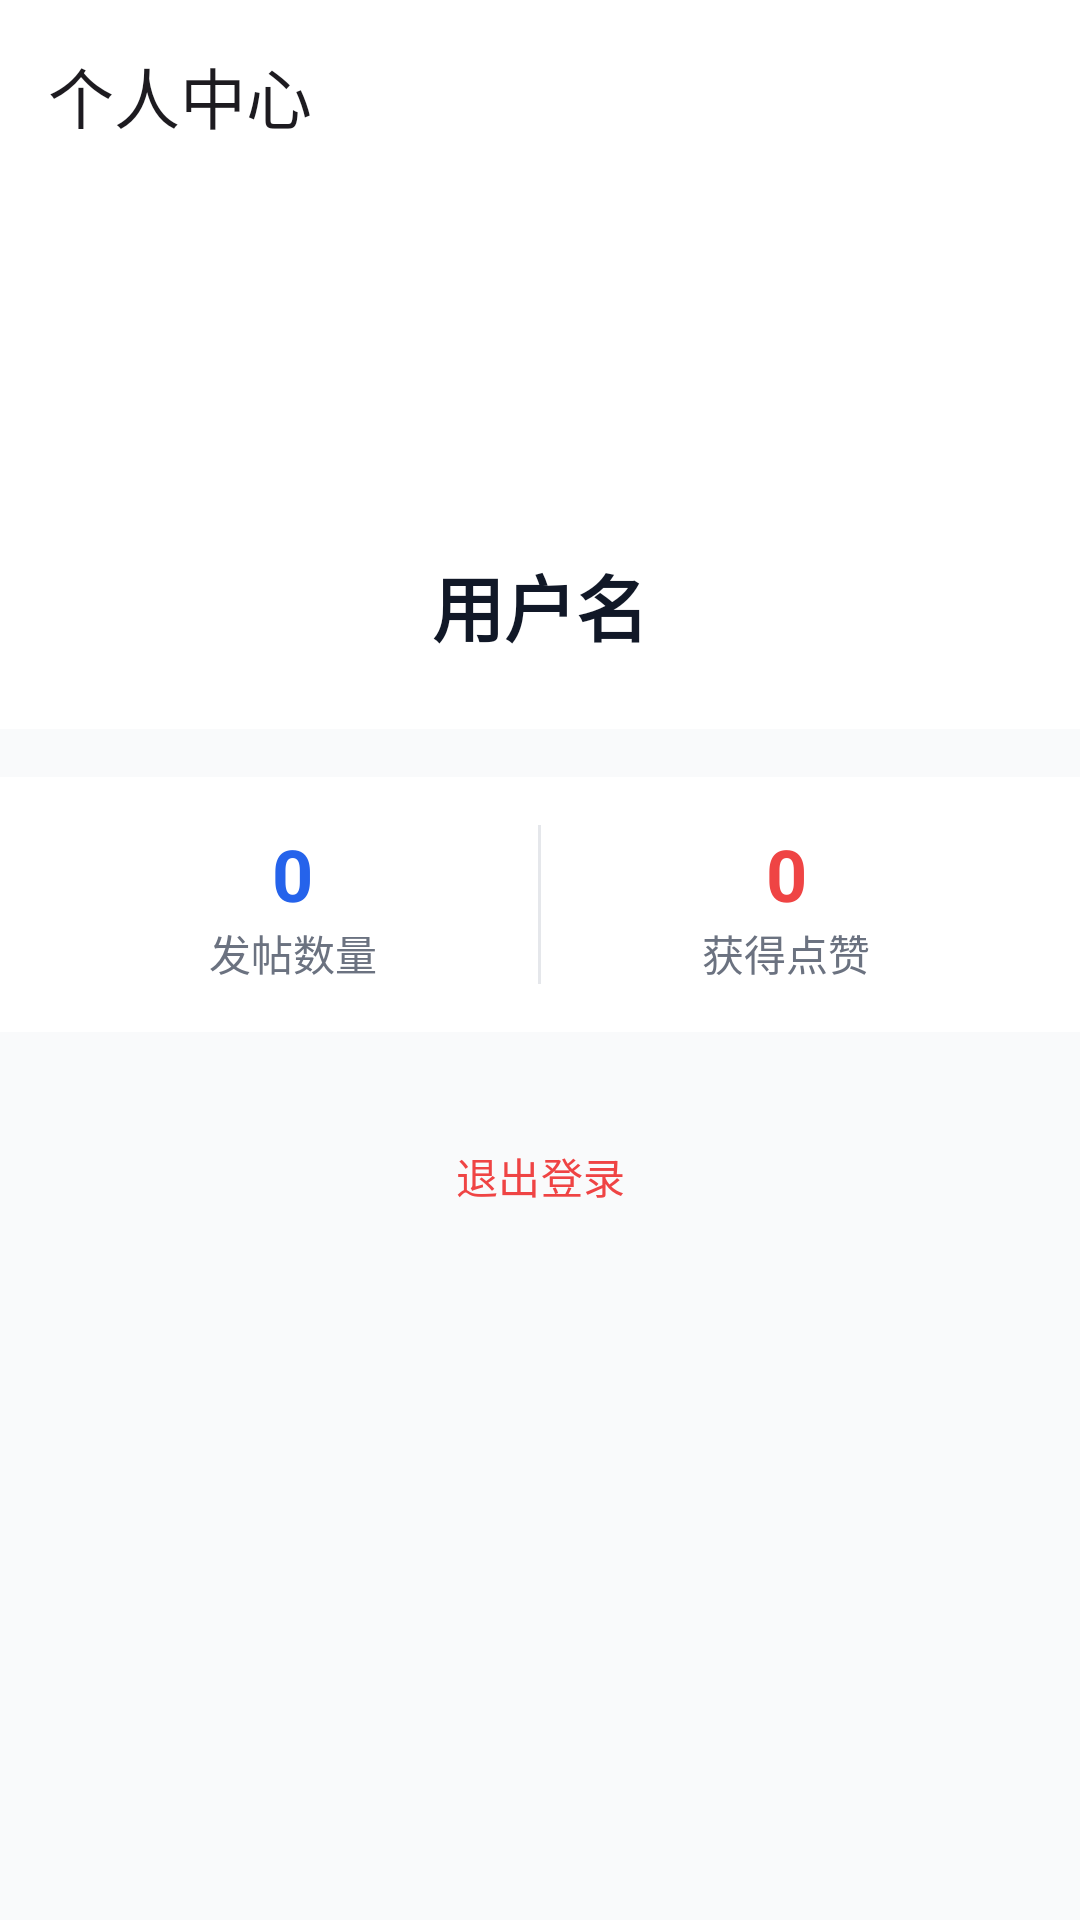

This screen was rendered from an Android layout file. Write that file and the resources it references.
<!-- AndroidManifest.xml: application theme Theme.LimenForum -->
<!-- res/layout/activity_profile.xml -->
<?xml version="1.0" encoding="utf-8"?>
<LinearLayout xmlns:android="http://schemas.android.com/apk/res/android"
    xmlns:app="http://schemas.android.com/apk/res-auto"
    android:layout_width="match_parent"
    android:layout_height="match_parent"
    android:orientation="vertical"
    android:background="#F9FAFB">

    
    <androidx.appcompat.widget.Toolbar
        android:id="@+id/toolbar"
        android:layout_width="match_parent"
        android:layout_height="?attr/actionBarSize"
        android:background="#FFFFFF"
        app:title="个人中心" />

    <LinearLayout
        android:layout_width="match_parent"
        android:layout_height="wrap_content"
        android:orientation="vertical"
        android:padding="24dp"
        android:background="#FFFFFF"
        android:gravity="center">

        <ImageView
            android:layout_width="80dp"
            android:layout_height="80dp"
            android:src="@android:drawable/sym_def_app_icon"
            android:layout_marginBottom="16dp"/>

        <TextView
            android:id="@+id/tvProfileName"
            android:layout_width="wrap_content"
            android:layout_height="wrap_content"
            android:text="用户名"
            android:textSize="24sp"
            android:textStyle="bold"
            android:textColor="#111827"/>
    </LinearLayout>

    
    <LinearLayout
        android:layout_width="match_parent"
        android:layout_height="wrap_content"
        android:orientation="horizontal"
        android:padding="16dp"
        android:layout_marginTop="16dp"
        android:background="#FFFFFF">

        <LinearLayout
            android:layout_width="0dp"
            android:layout_height="wrap_content"
            android:layout_weight="1"
            android:gravity="center"
            android:orientation="vertical">
            <TextView
                android:id="@+id/tvPostCount"
                android:layout_width="wrap_content"
                android:layout_height="wrap_content"
                android:text="0"
                android:textSize="24sp"
                android:textStyle="bold"
                android:textColor="#2563EB"/>
            <TextView
                android:layout_width="wrap_content"
                android:layout_height="wrap_content"
                android:text="发帖数量"
                android:textColor="#6B7280"/>
        </LinearLayout>

        <View
            android:layout_width="1dp"
            android:layout_height="match_parent"
            android:background="#E5E7EB"/>

        <LinearLayout
            android:layout_width="0dp"
            android:layout_height="wrap_content"
            android:layout_weight="1"
            android:gravity="center"
            android:orientation="vertical">
            <TextView
                android:id="@+id/tvLikeCount"
                android:layout_width="wrap_content"
                android:layout_height="wrap_content"
                android:text="0"
                android:textSize="24sp"
                android:textStyle="bold"
                android:textColor="#EF4444"/>
            <TextView
                android:layout_width="wrap_content"
                android:layout_height="wrap_content"
                android:text="获得点赞"
                android:textColor="#6B7280"/>
        </LinearLayout>
    </LinearLayout>

    <Button
        android:id="@+id/btnLogout"
        android:layout_width="match_parent"
        android:layout_height="wrap_content"
        android:layout_margin="24dp"
        android:text="退出登录"
        android:textColor="#EF4444"
        style="?attr/materialButtonOutlinedStyle"/>

</LinearLayout>
<!-- resources referenced by this layout -->
<resources>
  <style name="Theme.LimenForum" parent="Base.Theme.LimenForum" />
  <style name="Base.Theme.LimenForum" parent="Theme.Material3.DayNight.NoActionBar">
          
          
      </style>
</resources>
